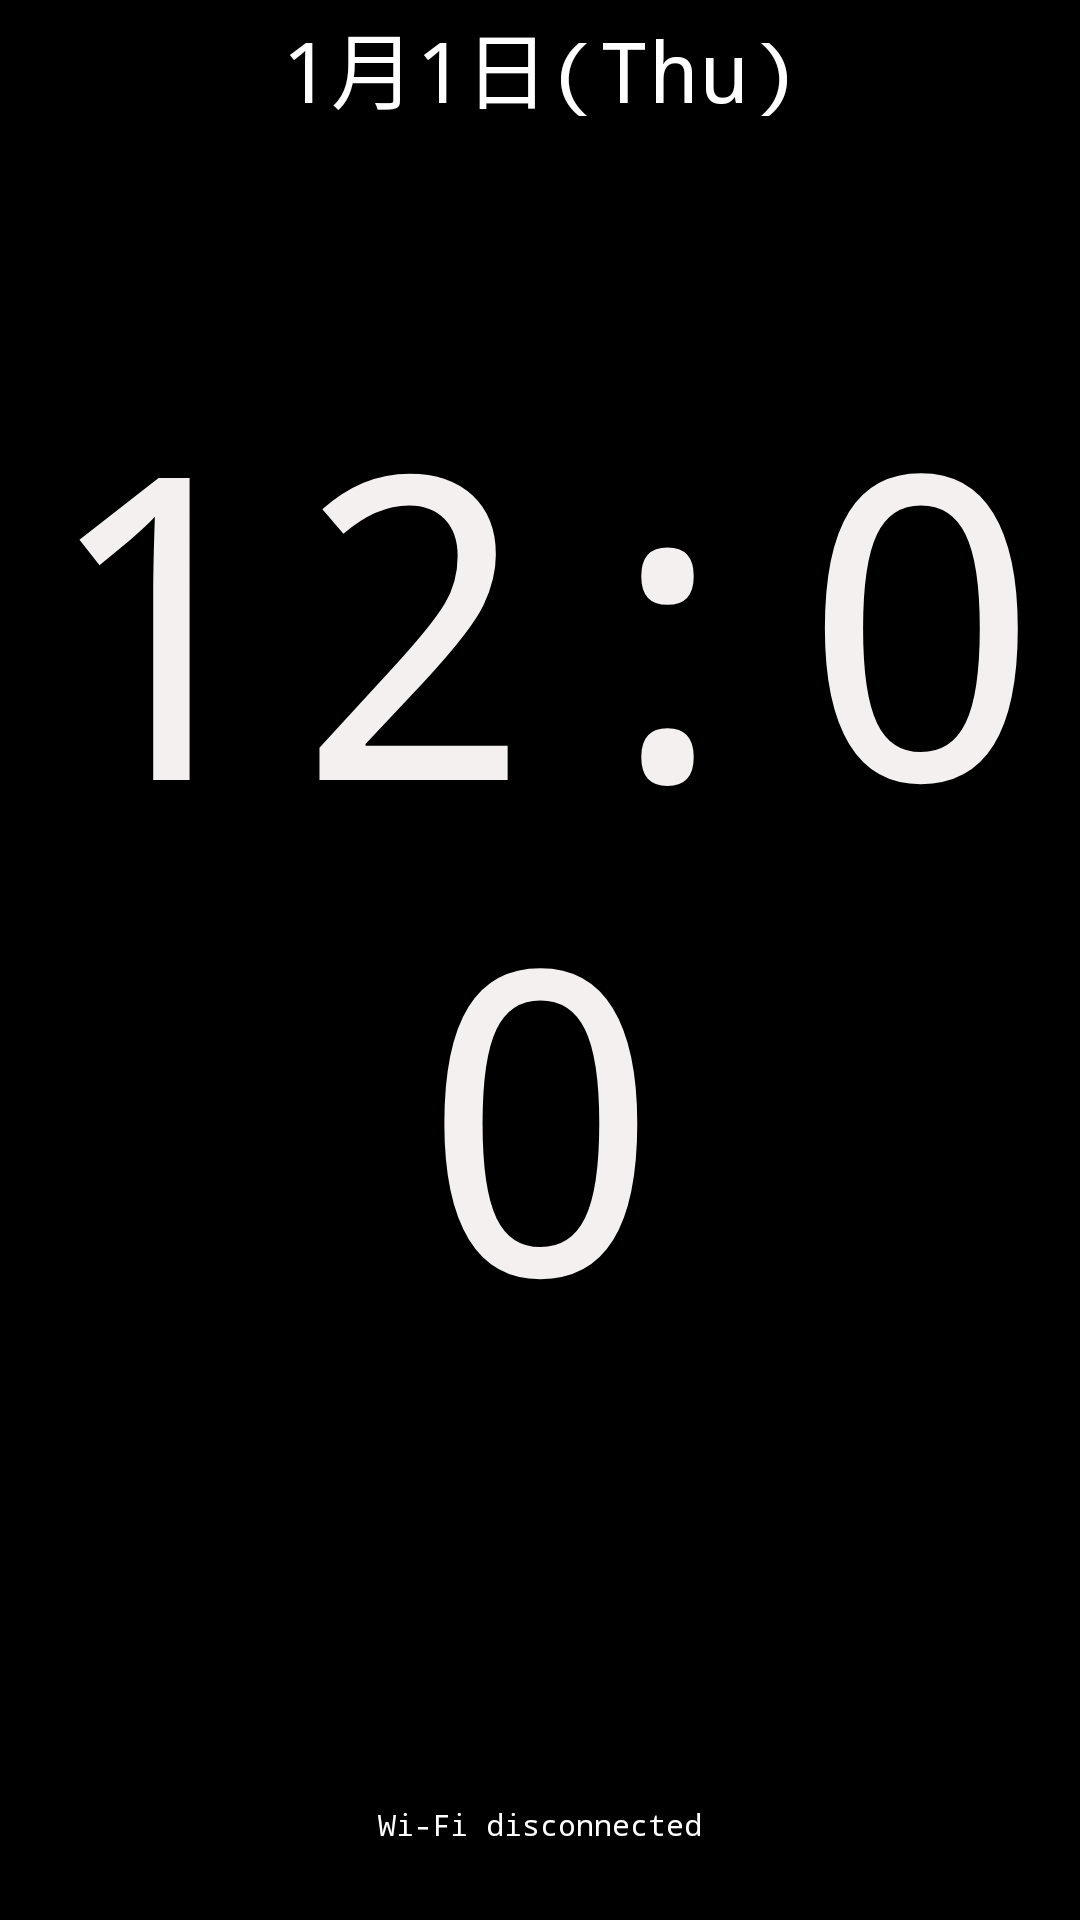

Reconstruct the res/layout file that produces this screen, plus the resources it refers to.
<!-- AndroidManifest.xml: application theme AppTheme -->
<!-- res/layout/agent_clock_widget.xml -->
<?xml version="1.0" encoding="utf-8"?>
<LinearLayout xmlns:android="http://schemas.android.com/apk/res/android"
    xmlns:tools="http://schemas.android.com/tools"
    android:id="@+id/agentClockRoot"
    android:layout_width="match_parent"
    android:layout_height="match_parent"
    android:background="@android:color/transparent"
    android:orientation="vertical"
    android:padding="2dp"
    android:weightSum="1.0"
    tools:ignore="SmallSp">

    <TextClock
        android:id="@+id/agentClockDate"
        android:layout_width="match_parent"
        android:layout_height="0dp"
        android:layout_weight="0.20"
        android:autoSizeTextType="uniform"
        android:autoSizeMinTextSize="12sp"
        android:autoSizeMaxTextSize="28sp"
        android:autoSizeStepGranularity="1sp"
        android:format12Hour="M月d日(EEE)"
        android:format24Hour="M月d日(EEE)"
        android:gravity="top|center_horizontal"
        android:includeFontPadding="false"
        android:shadowColor="#99000000"
        android:shadowDx="1"
        android:shadowDy="1"
        android:shadowRadius="2"
        android:textColor="#FFFFFFFF"
        android:textSize="16sp" />

    <TextClock
        android:id="@+id/agentClockTime"
        android:layout_width="match_parent"
        android:layout_height="0dp"
        android:layout_weight="0.52"
        android:autoSizeTextType="uniform"
        android:autoSizeMinTextSize="24sp"
        android:autoSizeMaxTextSize="144sp"
        android:autoSizeStepGranularity="1sp"
        android:format12Hour="h:mm"
        android:format24Hour="HH:mm"
        android:gravity="center"
        android:includeFontPadding="false"
        android:shadowColor="#99000000"
        android:shadowDx="1"
        android:shadowDy="2"
        android:shadowRadius="2"
        android:textColor="#FFF4F0F0"
        android:textSize="84sp" />

    <LinearLayout
        android:layout_width="match_parent"
        android:layout_height="0dp"
        android:layout_weight="0.28"
        android:gravity="bottom|center_horizontal"
        android:orientation="vertical">

        <TextView
            android:id="@+id/agentClockWifiInfo"
            android:layout_width="match_parent"
            android:layout_height="wrap_content"
            android:ellipsize="end"
            android:fontFamily="monospace"
            android:gravity="center_horizontal"
            android:includeFontPadding="false"
            android:maxLines="1"
            android:shadowColor="#CC000000"
            android:shadowDx="1"
            android:shadowDy="1"
            android:shadowRadius="2"
            android:text="@string/agent_clock_widget_wifi_placeholder"
            android:textColor="#FFFFFFFF"
            android:textSize="10sp" />

        <TextView
            android:id="@+id/agentClockIpInfo"
            android:layout_width="match_parent"
            android:layout_height="wrap_content"
            android:ellipsize="end"
            android:fontFamily="monospace"
            android:gravity="center_horizontal"
            android:includeFontPadding="false"
            android:maxLines="1"
            android:shadowColor="#CC000000"
            android:shadowDx="1"
            android:shadowDy="1"
            android:shadowRadius="2"
            android:textColor="#FFFFFFFF"
            android:textSize="10sp" />

        <TextView
            android:id="@+id/agentClockLocationInfo"
            android:layout_width="match_parent"
            android:layout_height="wrap_content"
            android:ellipsize="end"
            android:fontFamily="monospace"
            android:gravity="center_horizontal"
            android:includeFontPadding="false"
            android:maxLines="1"
            android:shadowColor="#CC000000"
            android:shadowDx="1"
            android:shadowDy="1"
            android:shadowRadius="2"
            android:textColor="#FFFFFFFF"
            android:textSize="10sp" />
    </LinearLayout>
</LinearLayout>
<!-- resources referenced by this layout -->
<resources>
  <string name="agent_clock_widget_wifi_placeholder">Wi-Fi disconnected</string>
  <style name="AppTheme" parent="@android:style/Theme.Material.NoActionBar">
          <item name="android:windowBackground">#000000</item>
          <item name="android:colorBackground">#000000</item>
          <item name="android:windowSplashScreenBackground">#000000</item>
          <item name="android:windowSplashScreenIconBackgroundColor">#000000</item>
          <item name="android:windowFullscreen">true</item>
          <item name="android:statusBarColor">#000000</item>
          <item name="android:navigationBarColor">#000000</item>
          <item name="android:windowLightStatusBar">false</item>
          <item name="android:fontFamily">monospace</item>
          <item name="android:colorAccent">#00E676</item>
      </style>
</resources>
